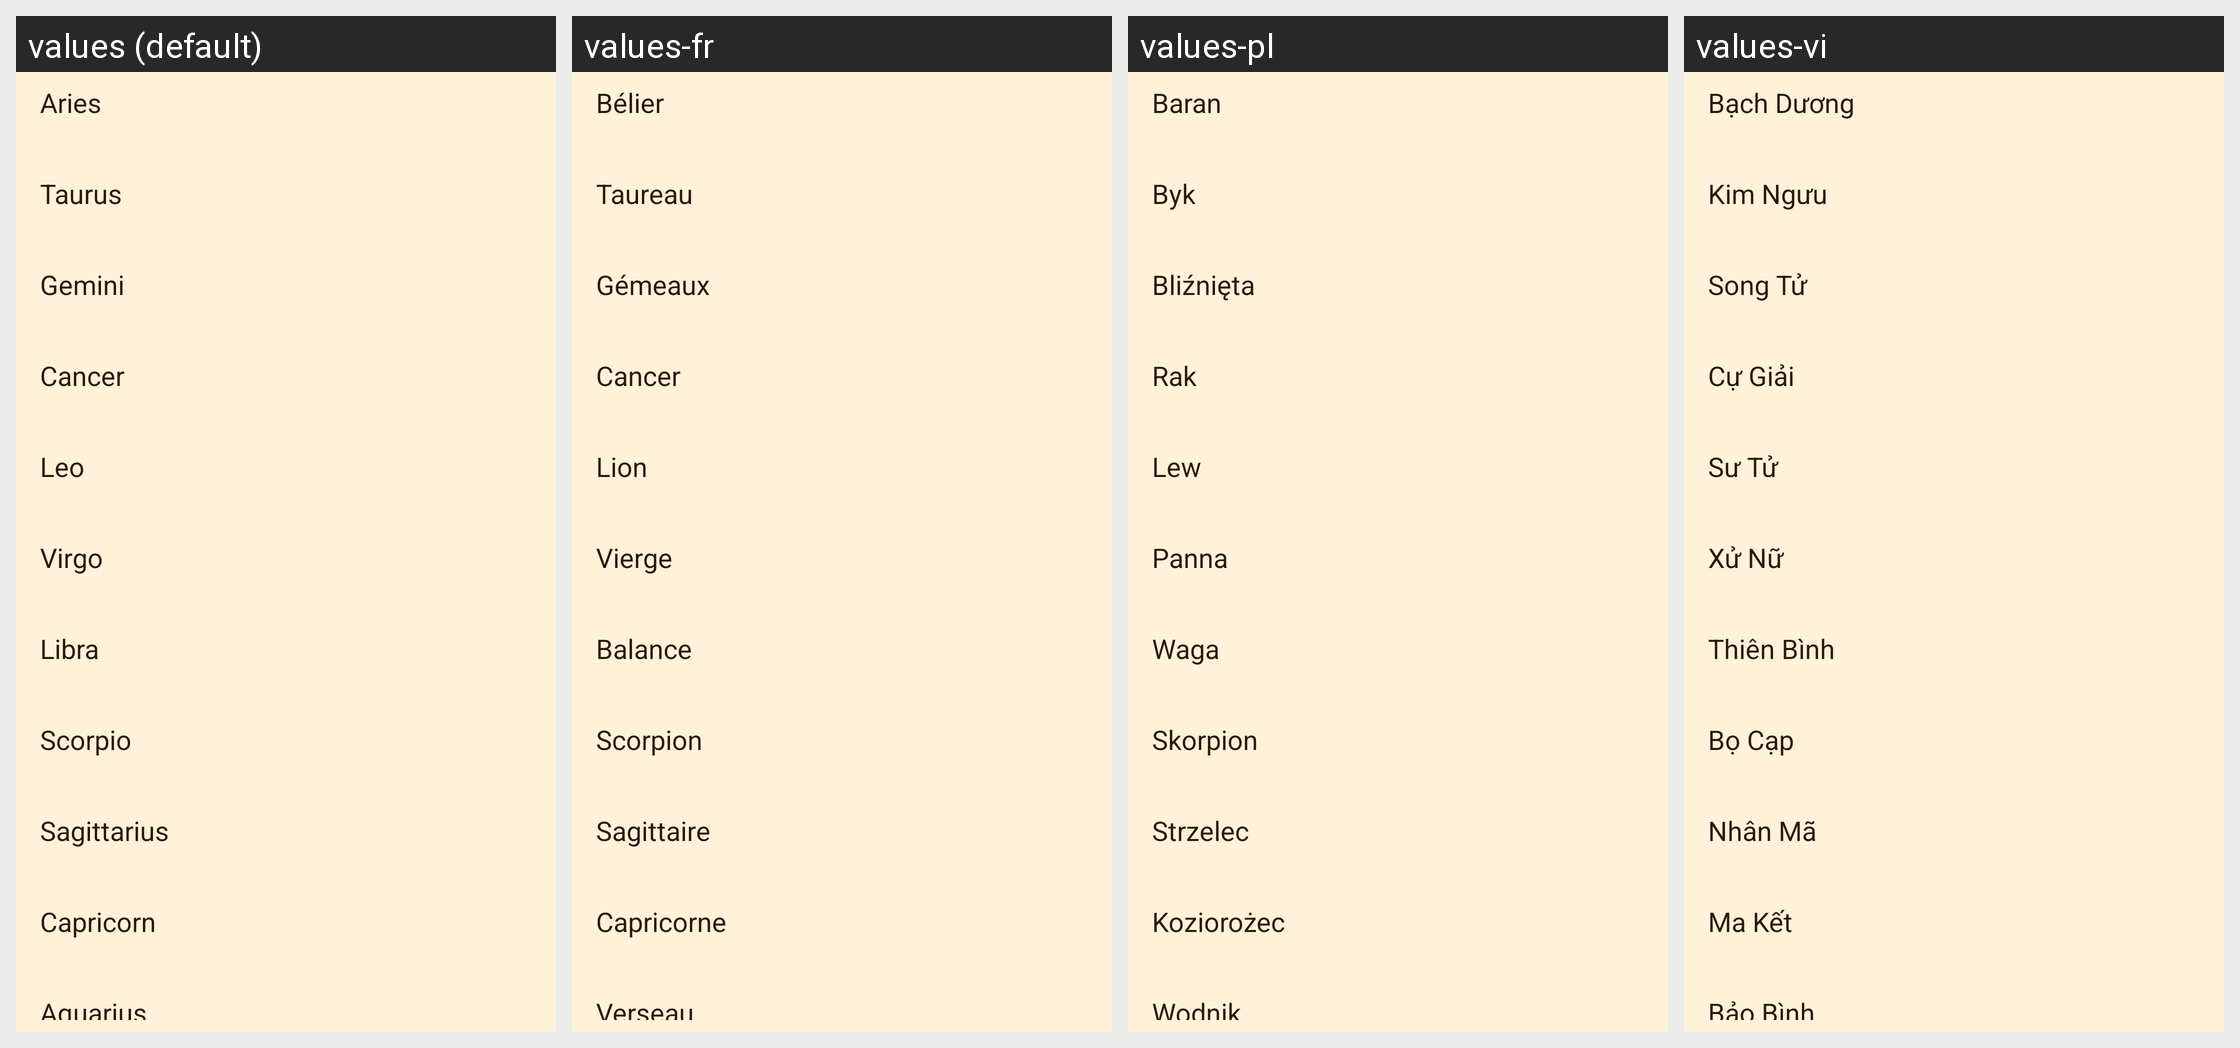

The Android screen above is rendered under several locales of the same app. Produce the string resources it draws, with the default and per-locale values.
Android screen res/layout/zodiac_signs.xml rendered under 4 locales, left to right: values (default), values-fr, values-pl, values-vi. Device: Nexus 5 (rendered at 1080×1920; each locale shown at half size, 540×960, under a caption strip naming it); theme Theme.Horologium.
Other locales in the repository, not shown: values-cs, values-da, values-de, values-el, values-en, values-es, values-et, values-fi, values-hr, values-hu, values-hy, values-it, values-ja, values-ko, values-nb, values-nl, values-pt-rBR, values-pt-rPT, values-ro, values-sk, values-sv, values-uk.
Strings drawn on this screen, with the default value and each locale's value (text and hints the layout hard-codes, and strings that could not be matched under every locale, appear in the picture but are not listed):

Aries_Title_v1
  values: Aries
  values-fr: Bélier
  values-pl: Baran
  values-vi: Bạch Dương

Taurus_Title_v1
  values: Taurus
  values-fr: Taureau
  values-pl: Byk
  values-vi: Kim Ngưu

Gemini_Title_v1
  values: Gemini
  values-fr: Gémeaux
  values-pl: Bliźnięta
  values-vi: Song Tử

Cancer_Title_v1
  values: Cancer
  values-fr: Cancer
  values-pl: Rak
  values-vi: Cự Giải

Leo_Title_v1
  values: Leo
  values-fr: Lion
  values-pl: Lew
  values-vi: Sư Tử

Virgo_Title_v1
  values: Virgo
  values-fr: Vierge
  values-pl: Panna
  values-vi: Xử Nữ

Libra_Title_v1
  values: Libra
  values-fr: Balance
  values-pl: Waga
  values-vi: Thiên Bình

Scorpio_Title_v1
  values: Scorpio
  values-fr: Scorpion
  values-pl: Skorpion
  values-vi: Bọ Cạp

Sagittarius_Title_v1
  values: Sagittarius
  values-fr: Sagittaire
  values-pl: Strzelec
  values-vi: Nhân Mã

Capricorn_Title_v1
  values: Capricorn
  values-fr: Capricorne
  values-pl: Koziorożec
  values-vi: Ma Kết

Aquarius_Title_v1
  values: Aquarius
  values-fr: Verseau
  values-pl: Wodnik
  values-vi: Bảo Bình
